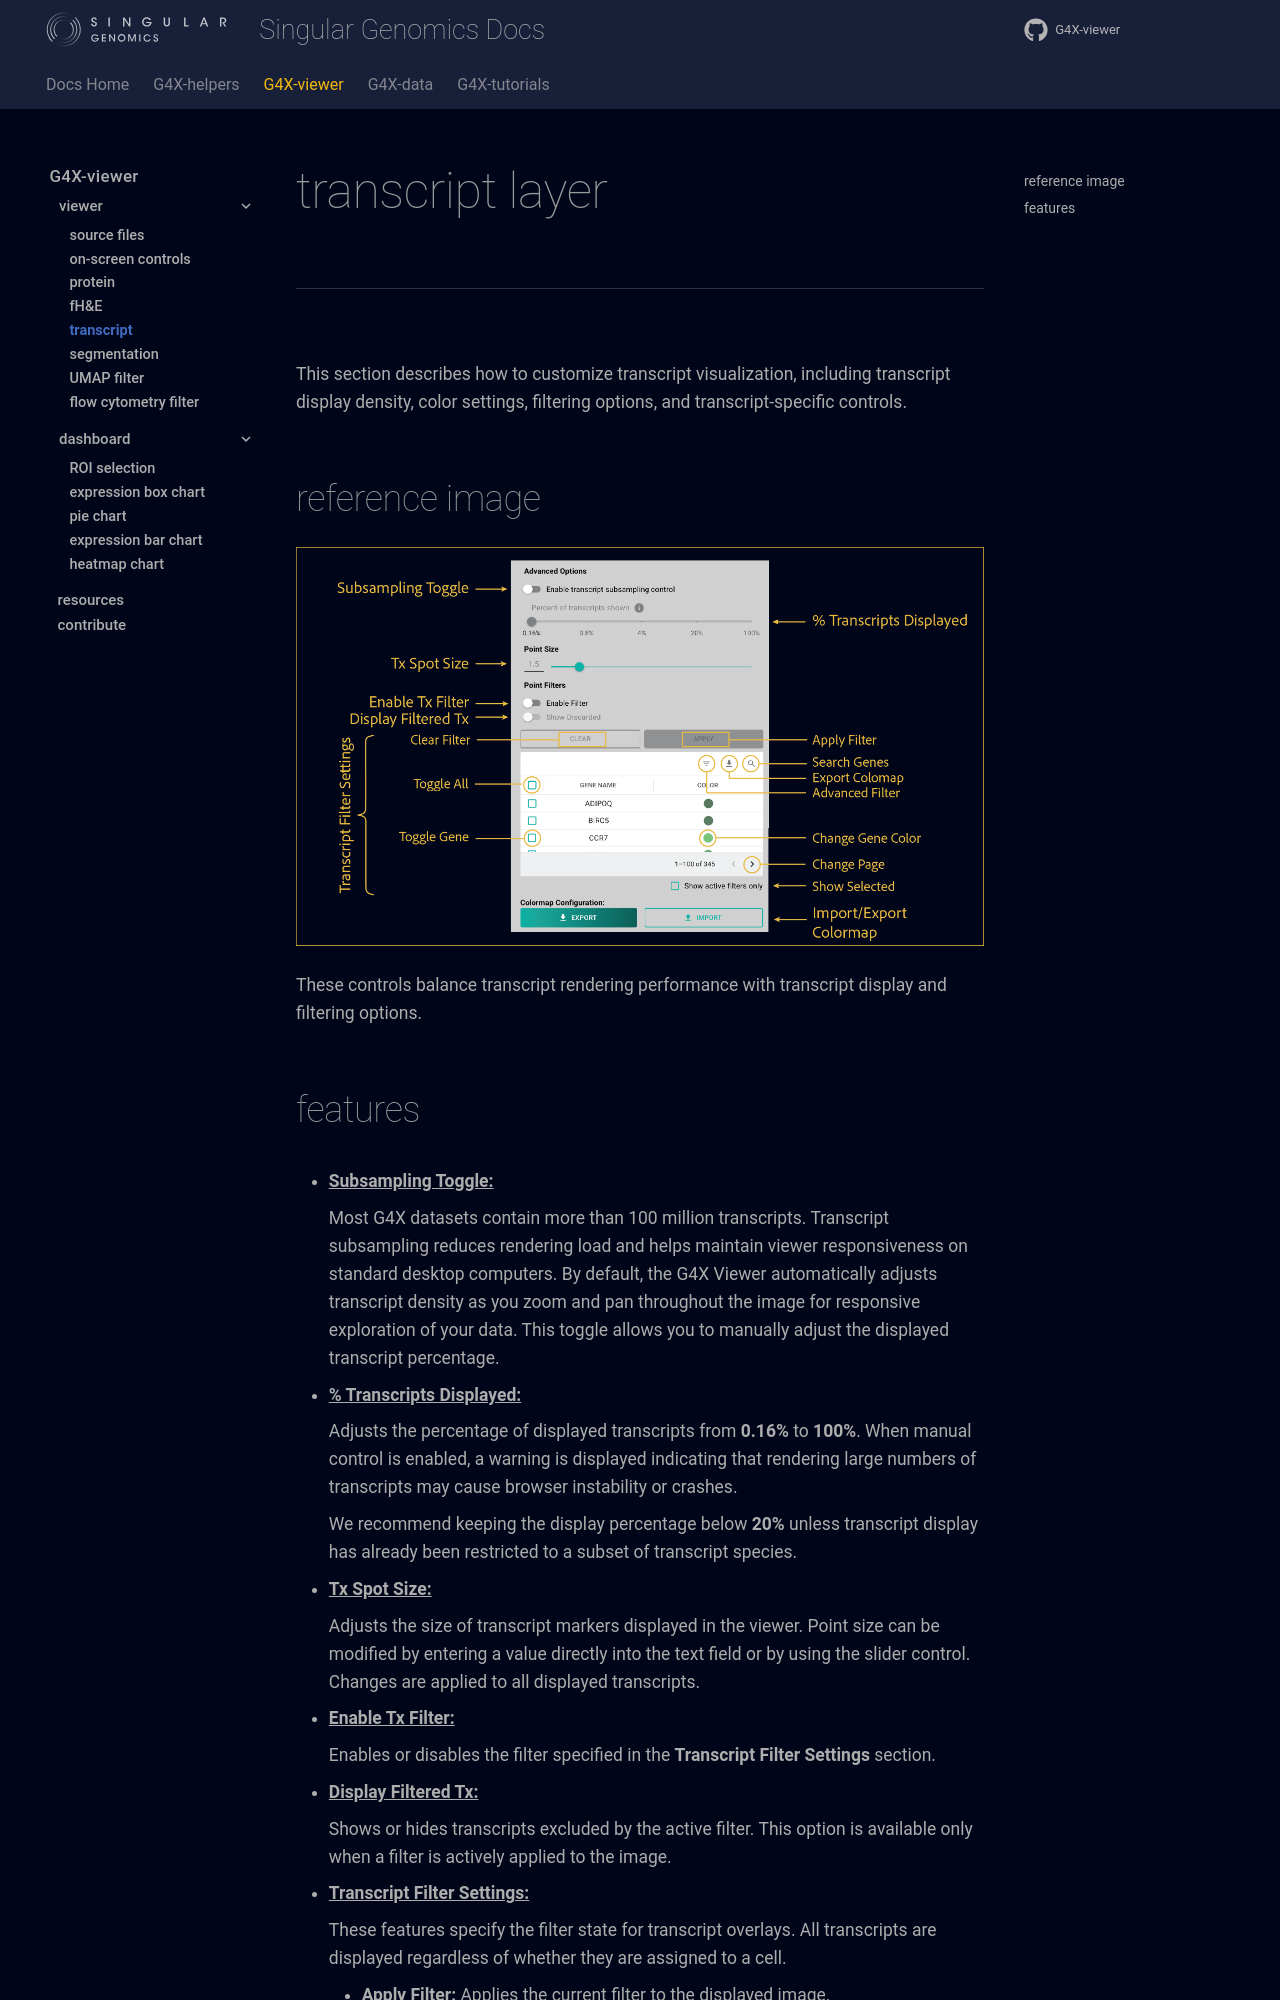

repository: Singular-Genomics/G4X-viewer · page: viewer/transcript/index.html · generator: mkdocs

# transcript layer

---

<br>

This section describes how to customize transcript visualization, including transcript display density, color settings, filtering options, and transcript-specific controls.

## reference image

![transcript layer controls](../images/viewer/transcript_controls.png)

These controls balance transcript rendering performance with transcript display and filtering options.
